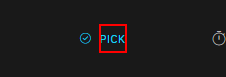
Workflow: Pick task

Step 1: get-text

Step 2 [then]: click (same screen as step 1)

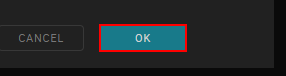
Step 3: click

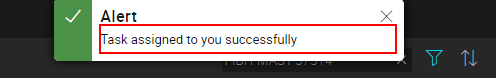
Step 4: get-text

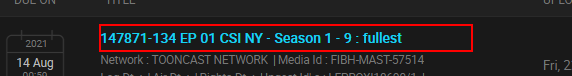
Step 5: click on the element (chrome.exe)
